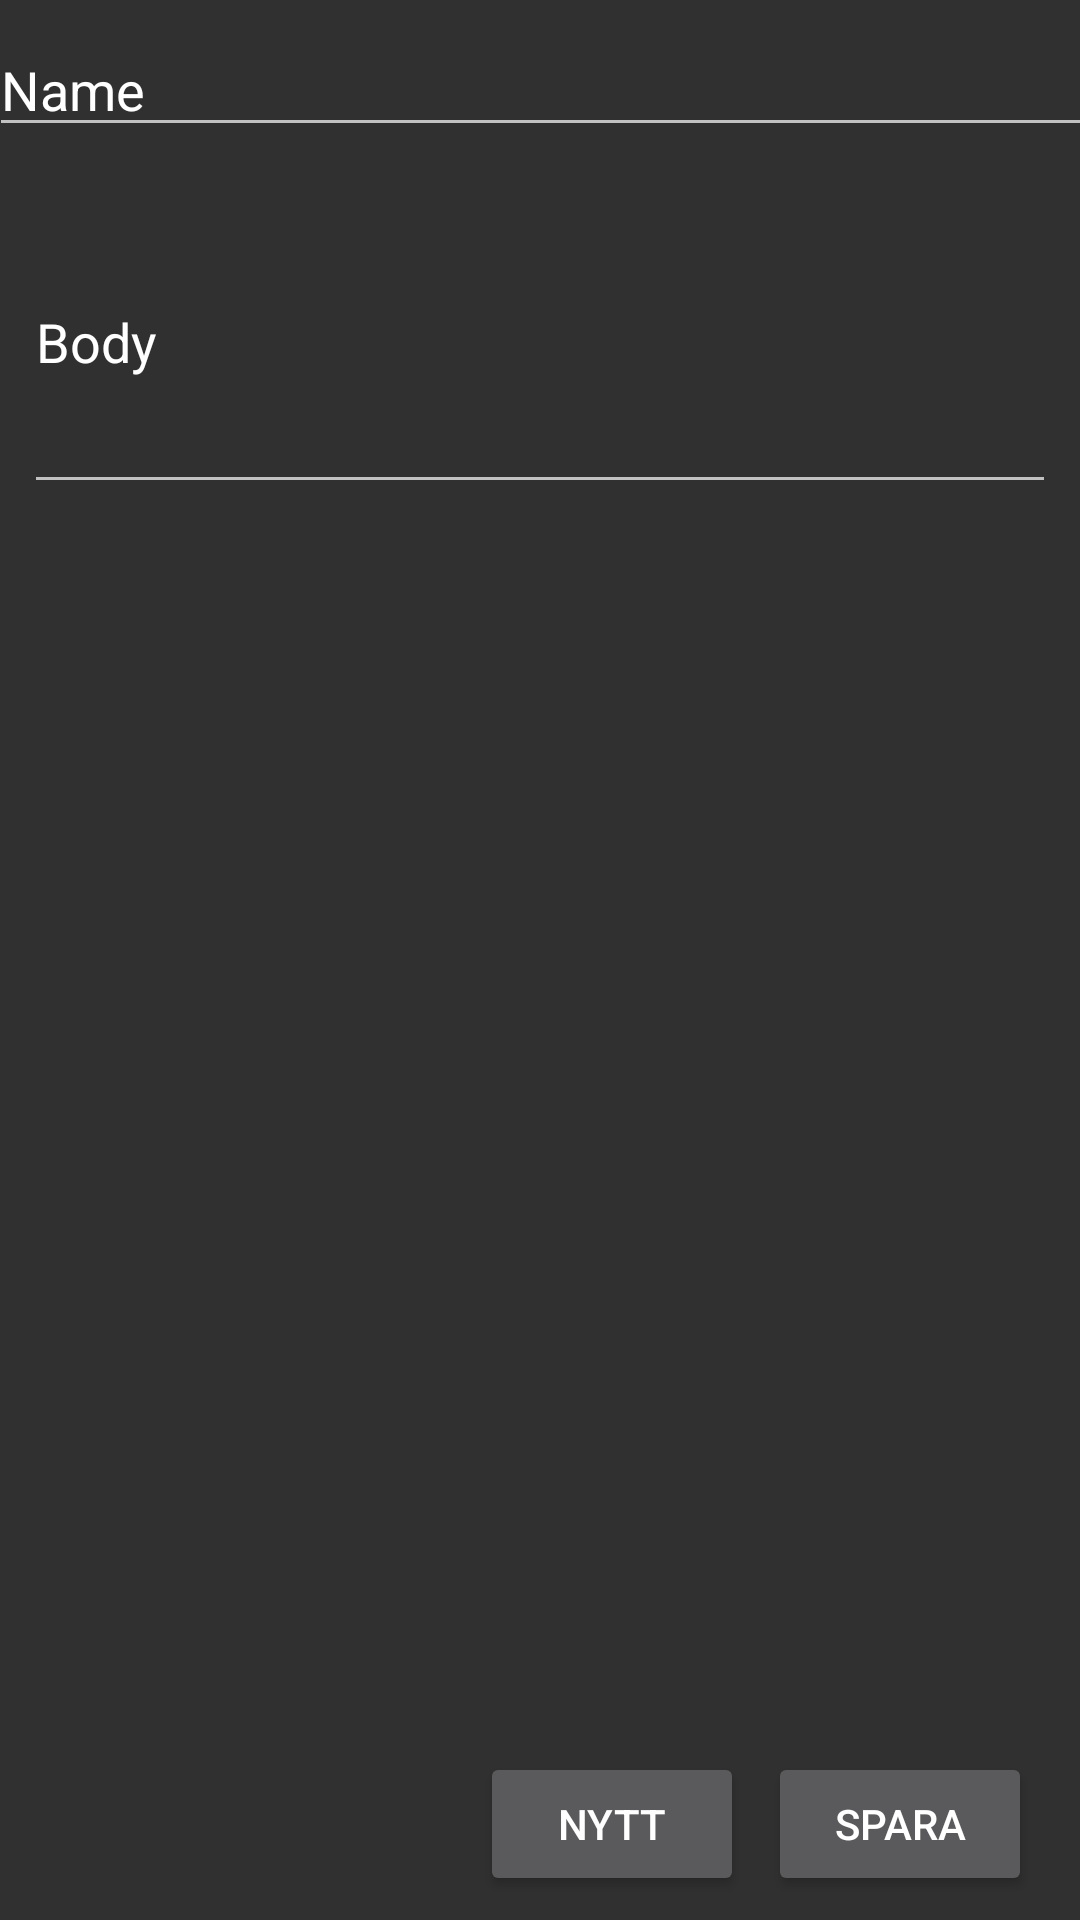

Android layout source for this screen:
<!-- AndroidManifest.xml: application theme AppTheme -->
<!-- res/layout/activity_main.xml -->
<?xml version="1.0" encoding="utf-8"?>
<android.support.constraint.ConstraintLayout xmlns:android="http://schemas.android.com/apk/res/android"
    xmlns:app="http://schemas.android.com/apk/res-auto"
    xmlns:tools="http://schemas.android.com/tools"
    android:layout_width="match_parent"
    android:layout_height="match_parent"
    tools:context=".MainActivity">

    <EditText
        android:id="@+id/body"
        android:layout_width="0dp"
        android:layout_height="111dp"
        android:layout_marginStart="8dp"
        android:layout_marginTop="8dp"
        android:layout_marginEnd="8dp"
        android:ems="10"
        android:inputType="textMultiLine"
        android:singleLine="false"
        android:text="Body"
        android:textAlignment="viewStart"
        app:layout_constraintEnd_toEndOf="parent"
        app:layout_constraintHorizontal_bias="0.111"
        app:layout_constraintStart_toStartOf="parent"
        app:layout_constraintTop_toBottomOf="@+id/title" />

    <android.support.v7.widget.RecyclerView
        android:id="@+id/recycler_view"
        android:layout_width="0dp"
        android:layout_height="0dp"
        android:layout_marginStart="8dp"
        android:layout_marginTop="8dp"
        android:layout_marginEnd="8dp"
        android:layout_marginBottom="8dp"
        android:scrollbars="vertical"
        app:layout_constraintBottom_toTopOf="@+id/newButton"
        app:layout_constraintEnd_toEndOf="parent"
        app:layout_constraintHorizontal_bias="1.0"
        app:layout_constraintStart_toStartOf="parent"
        app:layout_constraintTop_toBottomOf="@+id/body" />

    <Button
        android:id="@+id/saveButton"
        android:layout_width="wrap_content"
        android:layout_height="wrap_content"
        android:layout_marginEnd="16dp"
        android:layout_marginBottom="8dp"
        android:onClick="saveButton"
        android:text="Spara"
        app:layout_constraintBottom_toBottomOf="parent"
        app:layout_constraintEnd_toEndOf="parent" />

    <Button
        android:id="@+id/newButton"
        android:layout_width="wrap_content"
        android:layout_height="wrap_content"
        android:layout_marginEnd="8dp"
        android:layout_marginBottom="8dp"
        android:onClick="newButton"
        android:text="Nytt"
        app:layout_constraintBottom_toBottomOf="parent"
        app:layout_constraintEnd_toStartOf="@+id/saveButton" />

    <EditText
        android:id="@+id/title"
        android:layout_width="368dp"
        android:layout_height="41dp"
        android:layout_marginStart="8dp"
        android:layout_marginTop="8dp"
        android:layout_marginEnd="8dp"
        android:ems="10"
        android:inputType="textPersonName"
        android:text="Name"
        app:layout_constraintEnd_toEndOf="parent"
        app:layout_constraintStart_toStartOf="parent"
        app:layout_constraintTop_toTopOf="parent" />

</android.support.constraint.ConstraintLayout>
<!-- resources referenced by this layout -->
<resources>
  <style name="AppTheme" parent="Theme.AppCompat.NoActionBar">
          
          <item name="colorPrimary">@color/colorPrimary</item>
          <item name="colorPrimaryDark">@color/colorPrimaryDark</item>
          <item name="colorAccent">@color/colorAccent</item>
      </style>
  <color name="colorPrimary">#37474f</color>
  <color name="colorPrimaryDark">#004d40</color>
  <color name="colorAccent">#ff9800</color>
</resources>
